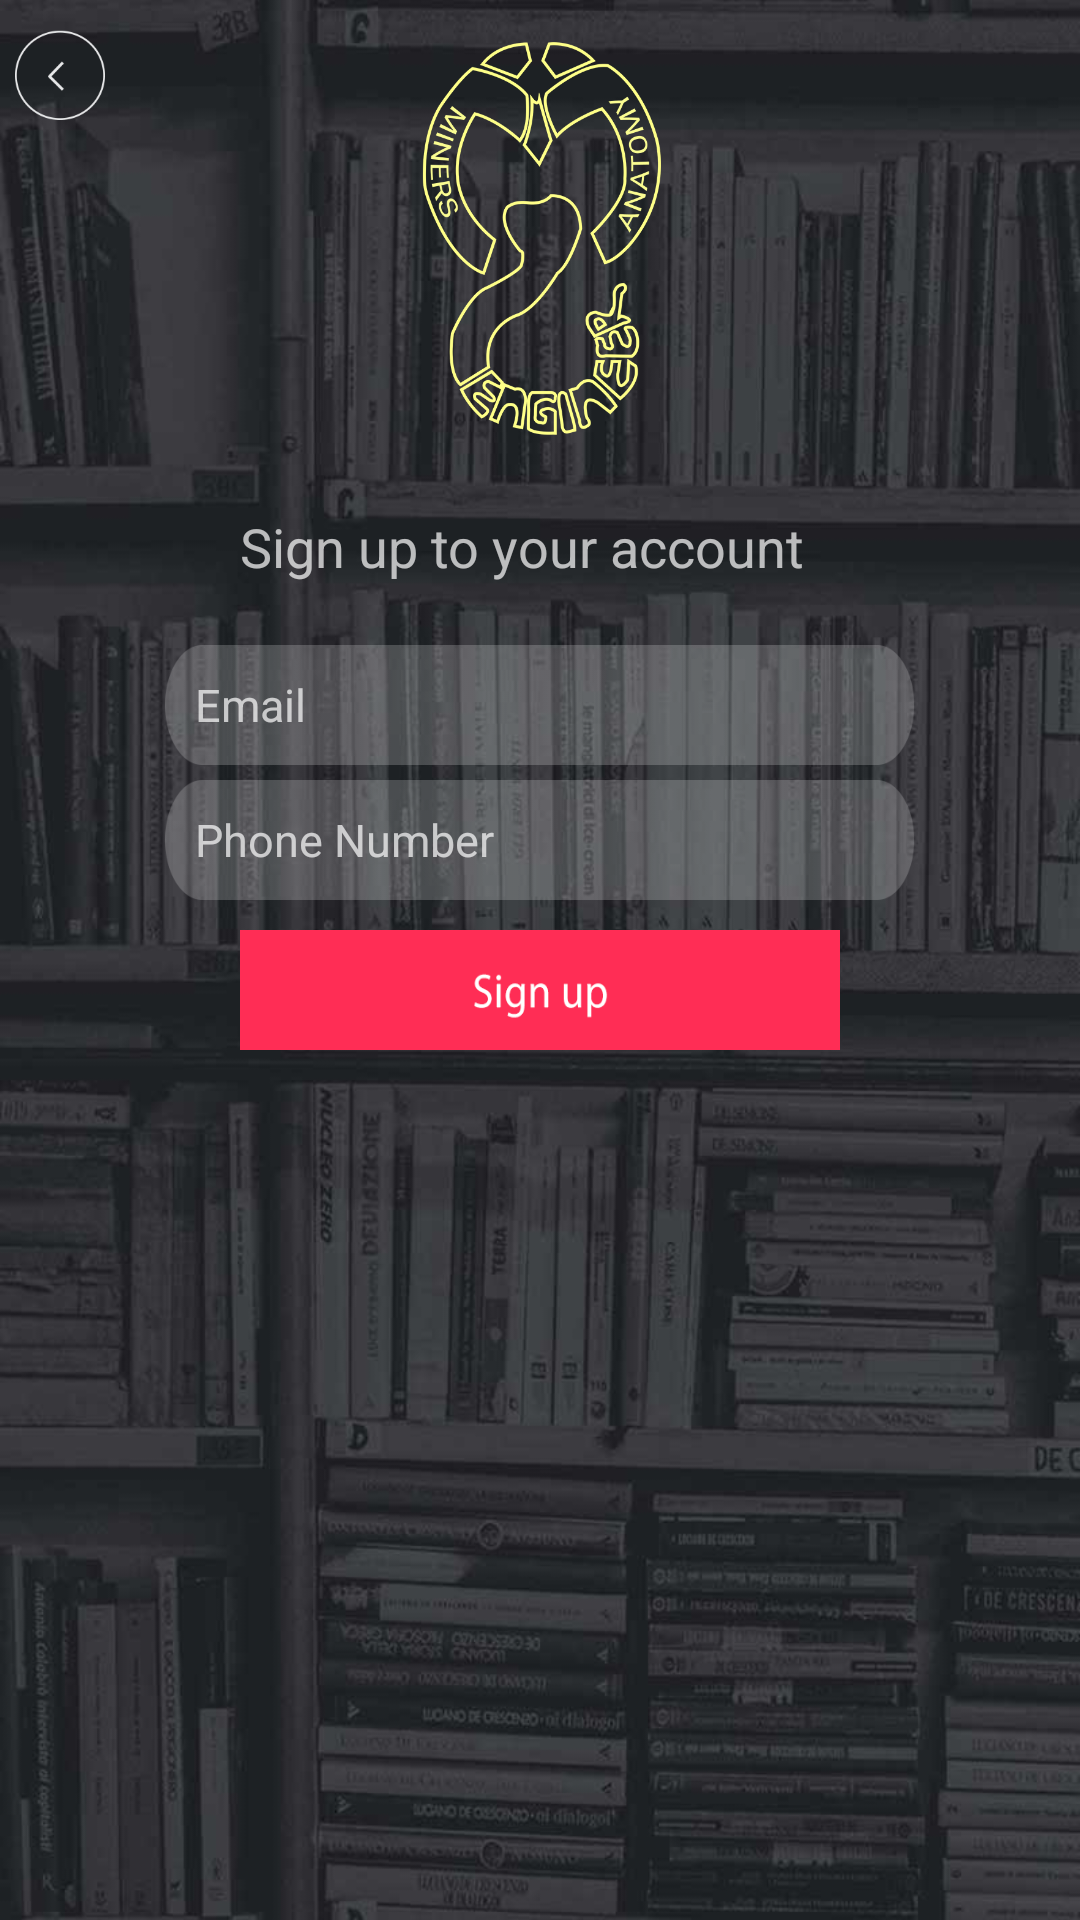

Layout XML and referenced resources for this Android screen:
<!-- AndroidManifest.xml: application theme Theme.AppCompat.NoActionBar -->
<!-- res/layout/activity_registration.xml -->
<LinearLayout xmlns:android="http://schemas.android.com/apk/res/android"
    xmlns:tools="http://schemas.android.com/tools" android:layout_width="match_parent"
    android:layout_height="match_parent"
    android:background="@drawable/background"
    android:orientation="vertical"
    tools:context="com.magma.minemagma.RegistrationActivity"
    android:weightSum="2">


    <LinearLayout
        android:orientation="horizontal"
        android:layout_width="match_parent"
        android:layout_height="150dp"
        android:weightSum="2"
        android:layout_gravity="center_horizontal">


        <LinearLayout
            android:paddingLeft="5dp"
            android:orientation="vertical"
            android:layout_width="100dp"
            android:layout_height="match_parent">

            <ImageButton
                android:layout_marginTop="10dp"
                android:layout_width="30dp"
                android:layout_height="30dp"
                android:onClick="back"
                android:paddingBottom="50dp"
                android:paddingTop="20dp"
                android:paddingRight="10dp"
                android:paddingLeft="10dp"
                android:adjustViewBounds="true"
                android:scaleType="fitXY"
                android:background="@drawable/back"
                android:id="@+id/imageView10" />
        </LinearLayout>

        <LinearLayout
            android:orientation="vertical"
            android:layout_width="match_parent"
            android:layout_height="match_parent">

            <ImageView
                android:layout_width="match_parent"
                android:layout_height="match_parent"
                android:src="@drawable/logo"
                android:id="@+id/imageView11"
                android:paddingRight="100dp"
                android:paddingTop="10dp"/>
        </LinearLayout>
    </LinearLayout>

    <LinearLayout
        android:orientation="vertical"
        android:layout_width="match_parent"
        android:layout_height="match_parent"
        android:layout_gravity="center_horizontal"
        android:weightSum="6">

        <LinearLayout
            android:orientation="vertical"
            android:layout_width="match_parent"
            android:layout_height="60dp"
            android:paddingLeft="80dp"
            android:layout_gravity="center_horizontal">

            <TextView
                android:layout_width="wrap_content"
                android:layout_height="wrap_content"
                android:text="Sign up to your account"
                android:paddingTop="20dp"
                android:textSize="18dp"
                android:gravity="center"
                android:id="@+id/textView" />
        </LinearLayout>

        <LinearLayout
            android:orientation="vertical"
            android:layout_width="match_parent"
            android:layout_height="40dp"
            android:layout_gravity="center_horizontal"
            android:layout_marginTop="5dp">

            <EditText
                android:id="@+id/et_email"
                android:layout_width="250dp"
                android:layout_height="40dp"
                android:background="@drawable/round"
                android:layout_gravity="center"
                android:inputType="textEmailAddress"
                android:layout_centerHorizontal="true"
                android:layout_alignParentTop="true"
                android:hint="Email"
                android:paddingLeft="10dp"
                android:textColor="#ffffff"
                android:textSize="15dp"
                />

        </LinearLayout>
        <LinearLayout
            android:orientation="vertical"
            android:layout_width="match_parent"
            android:layout_height="40dp"
            android:layout_gravity="center_horizontal"
            android:layout_marginTop="5dp">

            <EditText
                android:id="@+id/et_phn"
                android:layout_width="250dp"
                android:layout_height="40dp"
                android:background="@drawable/round"
                android:layout_gravity="center"
                android:inputType="phone"
                android:layout_centerHorizontal="true"
                android:layout_alignParentTop="true"
                android:hint="Phone Number"
                android:paddingLeft="10dp"
                android:textColor="#ffffff"
                android:textSize="15dp"
                />

        </LinearLayout>


        <LinearLayout
            android:orientation="vertical"
            android:layout_width="match_parent"
            android:layout_height="50dp"
            android:layout_gravity="center_horizontal">

            <ImageButton
                android:layout_marginTop="10dp"
                android:layout_width="200dp"
                android:layout_height="40dp"
                android:background="@drawable/signup"
                android:onClick="signUp"
                android:adjustViewBounds="true"
                android:scaleType="centerInside"
                android:id="@+id/imageButton4"
                android:layout_gravity="center"
                android:layout_centerHorizontal="true" />
        </LinearLayout>
    </LinearLayout>
</LinearLayout>
<!-- resources referenced by this layout -->
<resources>
  <!-- drawable back: png bitmap (drawable, 7216 bytes) -->
  <!-- drawable background: jpg bitmap (drawable, 69267 bytes) -->
  <!-- drawable logo: png bitmap (drawable, 89869 bytes) -->
  <!-- drawable round: png bitmap (drawable, 7361 bytes) -->
  <!-- drawable signup: png bitmap (drawable, 4676 bytes) -->
</resources>
